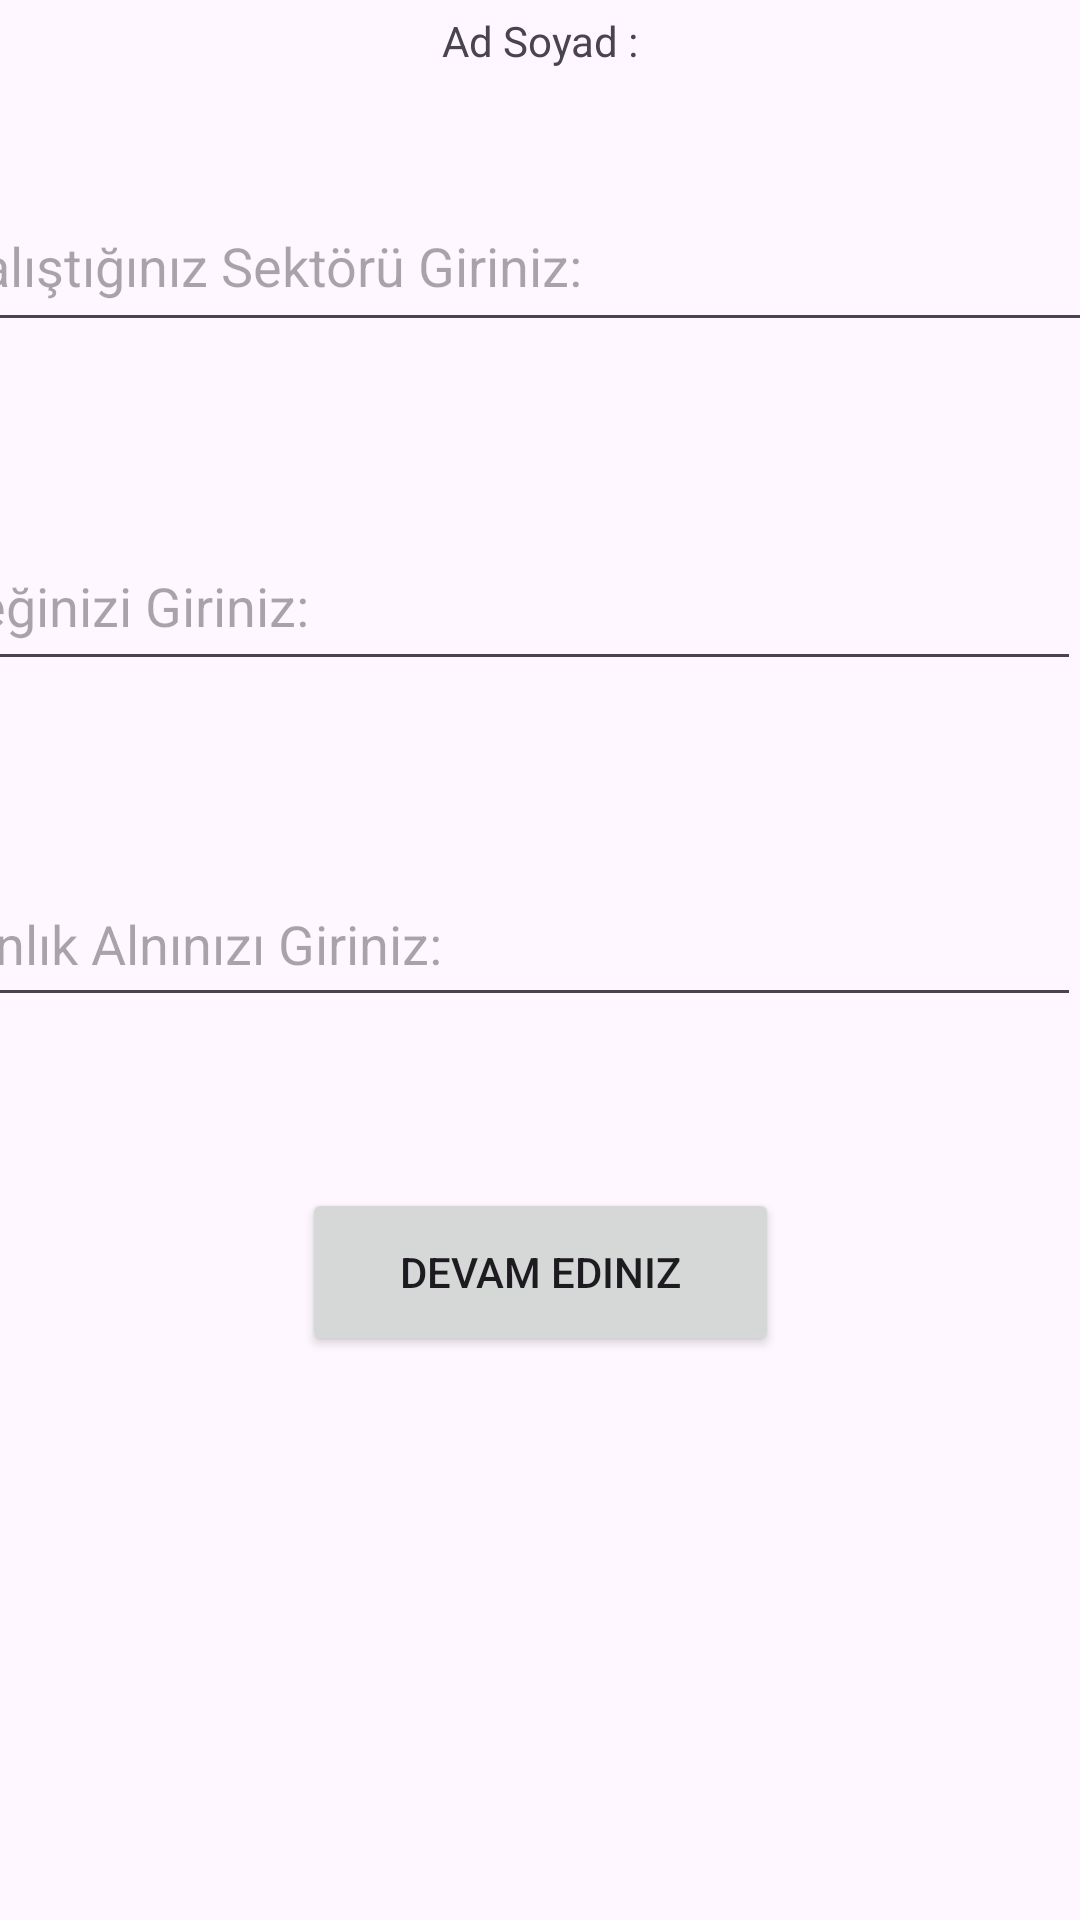

Produce the Android XML layout that renders to this screen, including the resource entries it uses.
<!-- AndroidManifest.xml: application theme Theme.AnketUygulamasi -->
<!-- res/layout/activity_custom.xml -->
<?xml version="1.0" encoding="utf-8"?>
<androidx.constraintlayout.widget.ConstraintLayout xmlns:android="http://schemas.android.com/apk/res/android"
    xmlns:app="http://schemas.android.com/apk/res-auto"
    xmlns:tools="http://schemas.android.com/tools"
    android:layout_width="match_parent"
    android:layout_height="match_parent"
    tools:context=".ActivityCustom">

    <EditText
        android:id="@+id/SektorEditText"
        android:layout_width="405dp"
        android:layout_height="54dp"
        android:layout_marginTop="60dp"
        android:ems="10"
        android:hint="Çalıştığınız Sektörü Giriniz:"
        android:inputType="text"
        app:layout_constraintEnd_toEndOf="parent"
        app:layout_constraintHorizontal_bias="0.5"
        app:layout_constraintStart_toStartOf="parent"
        app:layout_constraintTop_toTopOf="parent" />

    <EditText
        android:id="@+id/MeslekEditText"
        android:layout_width="411dp"
        android:layout_height="53dp"
        android:layout_marginTop="60dp"
        android:ems="10"
        android:hint="Mesleğinizi Giriniz:"
        android:inputType="text"
        app:layout_constraintEnd_toEndOf="parent"
        app:layout_constraintHorizontal_bias="1.0"
        app:layout_constraintStart_toStartOf="parent"
        app:layout_constraintTop_toBottomOf="@+id/SektorEditText" />

    <EditText
        android:id="@+id/UzmanlıkAlanıText"
        android:layout_width="412dp"
        android:layout_height="52dp"
        android:layout_marginTop="60dp"
        android:ems="10"
        android:hint="Uzmanlık Alnınızı Giriniz:"
        android:inputType="text"
        app:layout_constraintEnd_toEndOf="parent"
        app:layout_constraintHorizontal_bias="1.0"
        app:layout_constraintStart_toStartOf="parent"
        app:layout_constraintTop_toBottomOf="@+id/MeslekEditText" />

    <Button
        android:id="@+id/anketButton3"
        android:layout_width="159dp"
        android:layout_height="56dp"
        android:layout_marginBottom="188dp"
        android:text="Devam Ediniz"
        app:layout_constraintBottom_toBottomOf="parent"
        app:layout_constraintEnd_toEndOf="parent"
        app:layout_constraintHorizontal_bias="0.5"
        app:layout_constraintStart_toStartOf="parent" />

    <TextView
        android:id="@+id/nameTextView"
        android:layout_width="wrap_content"
        android:layout_height="wrap_content"
        android:layout_marginTop="4dp"
        android:text="Ad Soyad :"
        app:layout_constraintEnd_toEndOf="parent"
        app:layout_constraintHorizontal_bias="0.5"
        app:layout_constraintStart_toStartOf="parent"
        app:layout_constraintTop_toTopOf="parent" />

</androidx.constraintlayout.widget.ConstraintLayout>
<!-- resources referenced by this layout -->
<resources>
  <style name="Theme.AnketUygulamasi" parent="Base.Theme.AnketUygulamasi" />
  <style name="Base.Theme.AnketUygulamasi" parent="Theme.Material3.DayNight.NoActionBar">
          
          
      </style>
</resources>
